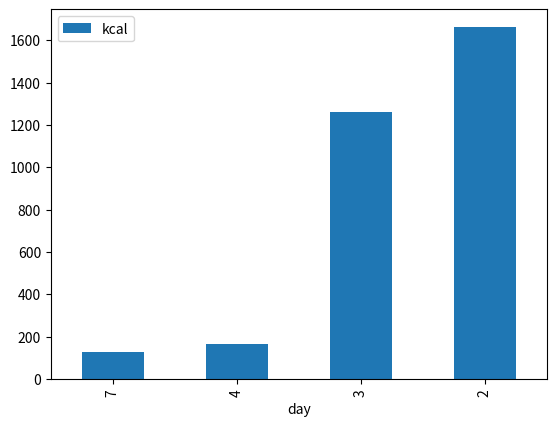

Write the Python code that produced this figure.
import matplotlib.pyplot as plt
import pandas as pd

sample = [{"name": 1, "month": 3, "day": 4, "kcal": 166, "step": 42},
        {"name": 7777, "month": 5, "day": 7, "kcal": 126, "step": 422},
        {"name": 771, "month": 9, "day": 3, "kcal": 1260, "step": 4},
        {"name": 3, "month": 5, "day": 2, "kcal": 1663, "step": 424}]

#月指定->

df = pd.DataFrame(sample)
df['date'] = df['month'].astype(str).str.cat(df['day'].astype(str), sep='/')
df_s = df.sort_values(['day', 'month'], ascending=[False, False])
print(df_s)
df_s.plot.bar('day', 'kcal')
plt.savefig("test.png")
